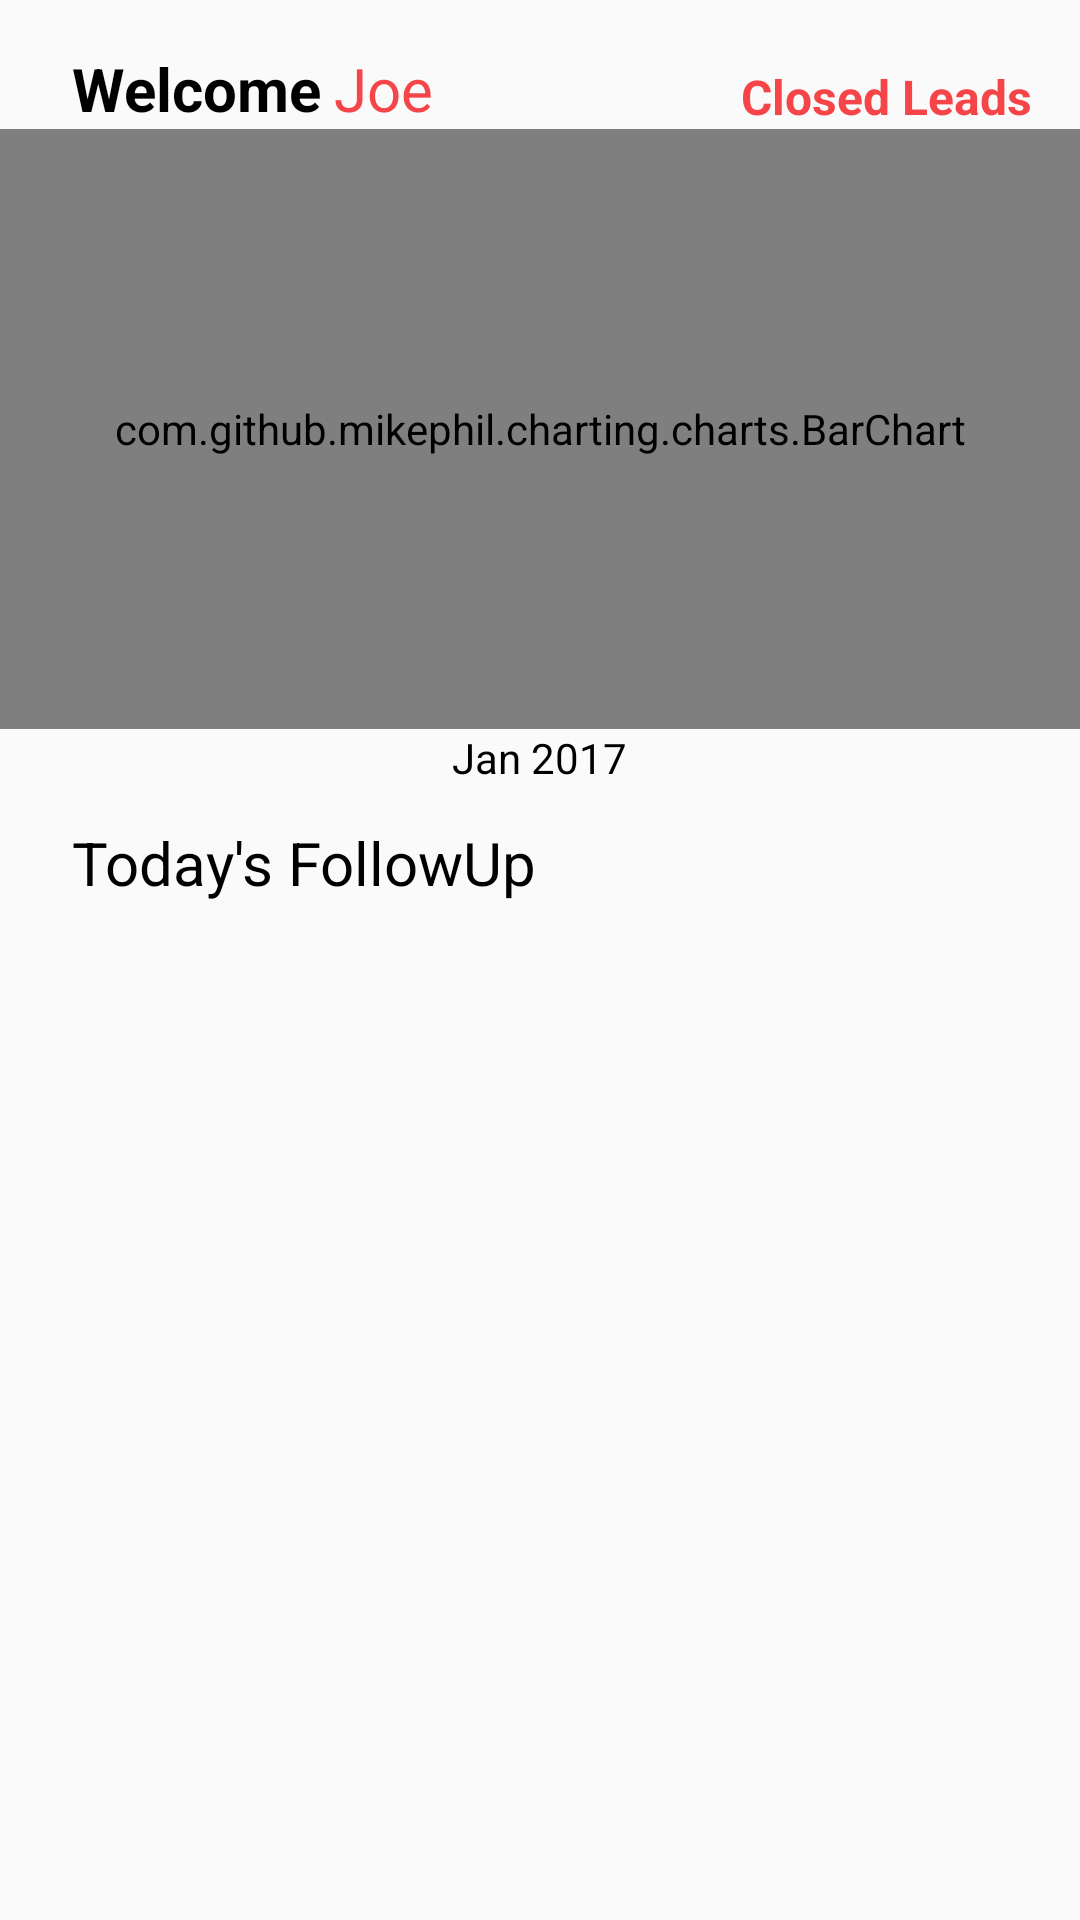

The Android layout XML behind this screen, and the referenced resources:
<!-- AndroidManifest.xml: application theme AppTheme -->
<!-- res/layout/activity_main.xml -->
<?xml version="1.0" encoding="utf-8"?>
<android.support.v4.widget.NestedScrollView xmlns:android="http://schemas.android.com/apk/res/android"
    xmlns:tools="http://schemas.android.com/tools"
    android:id="@+id/activity_main"
    android:layout_width="match_parent"
    android:layout_height="match_parent"
    android:paddingBottom="@dimen/activity_vertical_margin"
    android:paddingTop="@dimen/activity_vertical_margin"
    tools:context="com.example.kris.task.activity.MainActivity">

    <RelativeLayout
        android:layout_width="wrap_content"
        android:layout_height="wrap_content"
        android:descendantFocusability="blocksDescendants">

        <LinearLayout
            android:id="@+id/llWelcome"
            android:layout_width="wrap_content"
            android:layout_height="wrap_content"

            android:layout_marginStart="@dimen/margin_twentyFour"
            android:layout_marginEnd="@dimen/margin_twentyFour">

            <TextView
                android:id="@+id/tvWelcome"
                android:layout_width="wrap_content"
                android:layout_height="wrap_content"
                android:text="@string/welcome"
                android:textStyle="bold"
                android:textColor="@color/black"
                android:textSize="@dimen/textTwenty" />

            <TextView
                android:id="@+id/tvUserName"
                android:layout_width="wrap_content"
                android:layout_height="wrap_content"
                android:paddingStart="@dimen/four"
                android:text="@string/uName"
                android:textColor="@color/red"
                android:textSize="@dimen/textTwenty"
                android:paddingEnd="@dimen/four" />
        </LinearLayout>

        <TextView
            android:id="@+id/tvClosedLeads"
            android:layout_width="wrap_content"
            android:layout_height="wrap_content"
            android:layout_above="@+id/barchart"
            android:layout_alignEnd="@+id/rvMain"
            android:layout_alignRight="@+id/rvMain"
            android:paddingEnd="@dimen/four"
            android:text="@string/closedLeads"
            android:textColor="@color/red"
            android:textSize="@dimen/textSixteen"
            android:textStyle="bold"
            android:paddingStart="@dimen/four" />

        <com.github.mikephil.charting.charts.BarChart
            android:id="@+id/barchart"
            android:layout_width="match_parent"
            android:layout_height="@dimen/twoHundred"
            android:layout_below="@+id/llWelcome">

        </com.github.mikephil.charting.charts.BarChart>

        <TextView
            android:id="@+id/tvMonth"
            android:layout_width="wrap_content"
            android:layout_height="wrap_content"
            android:layout_below="@+id/barchart"
            android:layout_centerHorizontal="true"
            android:textColor="@color/black"
            android:text="@string/month" />

        <TextView
            android:id="@+id/tvPops"
            android:layout_width="wrap_content"
            android:layout_height="wrap_content"
            android:layout_alignLeft="@+id/llWelcome"
            android:layout_alignStart="@+id/llWelcome"
            android:layout_below="@+id/tvMonth"
            android:text="@string/followUp"
            android:textColor="@color/black"
            android:layout_marginTop="@dimen/twelve"
            android:drawableRight="@drawable/downarrow"
            android:drawablePadding="@dimen/twelve"
            android:textSize="@dimen/textTwenty" />

        <android.support.v7.widget.RecyclerView
            android:id="@+id/rvMain"
            android:layout_width="match_parent"
            android:layout_height="match_parent"
            android:layout_below="@+id/tvPops"
            android:layout_margin="@dimen/twelve"

            >

        </android.support.v7.widget.RecyclerView>


    </RelativeLayout>
</android.support.v4.widget.NestedScrollView>
<!-- resources referenced by this layout -->
<resources>
  <color name="black">#000000</color>
  <color name="red">#f64548</color>
  <dimen name="activity_vertical_margin">16dp</dimen>
  <dimen name="four">4dp</dimen>
  <dimen name="margin_twentyFour">24dp</dimen>
  <dimen name="textSixteen">16sp</dimen>
  <dimen name="textTwenty">20sp</dimen>
  <dimen name="twelve">12dp</dimen>
  <dimen name="twoHundred">200dp</dimen>
  <string name="closedLeads">Closed Leads</string>
  <string name="followUp">Today\'s FollowUp</string>
  <string name="month">Jan 2017</string>
  <string name="uName">Joe</string>
  <string name="welcome">Welcome</string>
  <style name="AppTheme" parent="Theme.AppCompat.Light.NoActionBar">
          
          <item name="colorPrimary">@color/colorPrimary</item>
          <item name="colorPrimaryDark">@color/colorPrimaryDark</item>
          <item name="colorAccent">@color/red</item>
      </style>
  <color name="colorPrimary">#3F51B5</color>
  <color name="colorPrimaryDark">#303F9F</color>
</resources>
